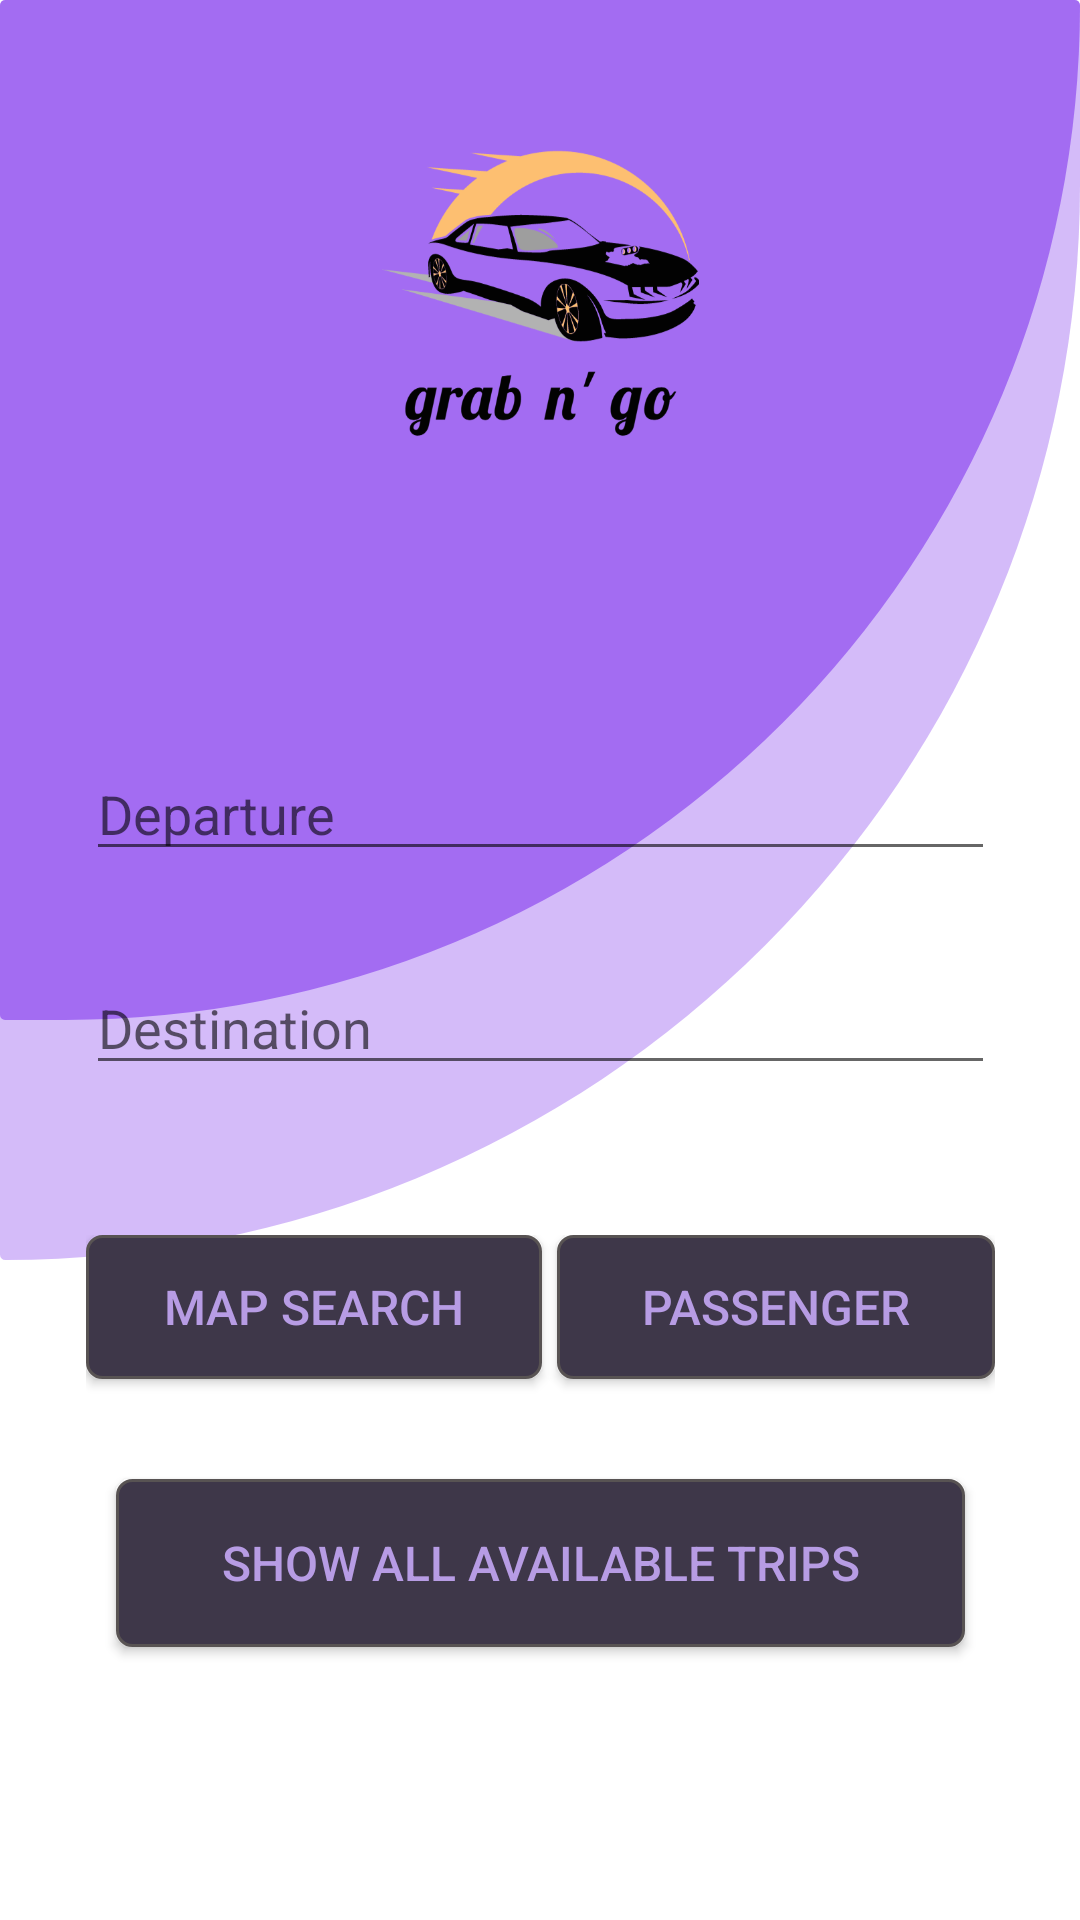

This screen was rendered from an Android layout file. Write that file and the resources it references.
<!-- AndroidManifest.xml: application theme Theme.DECarpooling -->
<!-- res/layout/activity_main_page.xml -->
<?xml version="1.0" encoding="utf-8"?>
<androidx.constraintlayout.widget.ConstraintLayout xmlns:android="http://schemas.android.com/apk/res/android"
    xmlns:app="http://schemas.android.com/apk/res-auto"
    xmlns:tools="http://schemas.android.com/tools"
    android:layout_width="match_parent"
    android:layout_height="match_parent"
    tools:context=".MainPage">


    <ImageView
        android:id="@+id/imageView"
        android:layout_width="0dp"
        android:layout_height="0dp"
        android:layout_marginBottom="220dp"
        android:alpha="0.3"
        app:layout_constraintBottom_toBottomOf="parent"
        app:layout_constraintEnd_toEndOf="parent"
        app:layout_constraintStart_toStartOf="parent"
        app:layout_constraintTop_toTopOf="parent"
        app:srcCompat="@drawable/signinbgshape" />

    <ImageView
        android:id="@+id/imageView6"
        android:layout_width="0dp"
        android:layout_height="0dp"
        android:layout_marginBottom="300dp"
        android:alpha="0.5"
        app:layout_constraintBottom_toBottomOf="parent"
        app:layout_constraintEnd_toEndOf="parent"
        app:layout_constraintStart_toStartOf="parent"
        app:layout_constraintTop_toTopOf="parent"
        app:srcCompat="@drawable/signinbgshape" />

    <ImageView
        android:id="@+id/imageView5"
        android:layout_width="152dp"
        android:layout_height="99dp"
        android:layout_marginTop="50dp"
        app:layout_constraintBottom_toBottomOf="parent"
        app:layout_constraintEnd_toEndOf="parent"
        app:layout_constraintStart_toStartOf="parent"
        app:layout_constraintTop_toTopOf="parent"
        app:layout_constraintVertical_bias="0.0"
        app:srcCompat="@drawable/logo" />

    <LinearLayout
        android:id="@+id/linearLayout"
        android:layout_width="303dp"
        android:layout_height="223dp"
        android:layout_marginTop="100dp"
        android:orientation="vertical"
        app:layout_constraintBottom_toBottomOf="parent"
        app:layout_constraintEnd_toEndOf="parent"
        app:layout_constraintStart_toStartOf="parent"
        app:layout_constraintTop_toBottomOf="@+id/imageView5"
        app:layout_constraintVertical_bias="0.0">

        <EditText
            android:id="@+id/editTextText"
            android:layout_width="match_parent"
            android:layout_height="wrap_content"
            android:layout_marginBottom="30dp"
            android:alpha="1"
            android:ems="10"
            android:hint="@string/departure"
            android:inputType="text" />

        <EditText
            android:id="@+id/editTextText2"
            android:layout_width="match_parent"
            android:layout_height="wrap_content"
            android:layout_marginBottom="20dp"
            android:ems="10"
            android:hint="@string/destination"
            android:inputType="text" />

        <LinearLayout
            android:id="@+id/linlay2"
            android:layout_width="match_parent"
            android:layout_height="match_parent"
            android:layout_marginTop="30dp"
            android:orientation="horizontal">

            <ToggleButton
                android:id="@+id/searchCreateButton"
                android:layout_width="133dp"
                android:layout_height="wrap_content"
                android:layout_marginEnd="5dp"
                android:layout_weight="1"
                android:background="@drawable/squareish_button_background"
                android:textColor="@color/text_color01"
                android:textOff="Map Search"
                android:textOn="Map Search"
                android:textSize="16sp" />

            <ToggleButton
                android:id="@+id/driverPassengerToggle"
                android:layout_width="127dp"
                android:layout_height="wrap_content"
                android:layout_weight="1"
                android:background="@drawable/squareish_button_background"
                android:textColor="@color/text_color01"
                android:textOff="passenger"
                android:textOn="Driver"
                android:textSize="16sp"
                />

        </LinearLayout>
    </LinearLayout>

    <ToggleButton
        android:id="@+id/searchCreateButton1"
        android:layout_width="283dp"
        android:layout_height="56dp"
        android:layout_marginTop="30dp"
        android:layout_marginBottom="100dp"
        android:layout_weight="1"
        android:background="@drawable/squareish_button_background"
        android:textColor="@color/text_color01"
        android:textOff="Show all available trips"
        android:textOn="Show all available trips"
        android:textSize="16sp"
        app:layout_constraintBottom_toBottomOf="parent"
        app:layout_constraintEnd_toEndOf="@+id/linearLayout"
        app:layout_constraintStart_toStartOf="@+id/linearLayout"
        app:layout_constraintTop_toBottomOf="@+id/linearLayout" />


</androidx.constraintlayout.widget.ConstraintLayout>
<!-- resources referenced by this layout -->
<resources>
  <color name="text_color01">#B79CE4</color>
  <!-- drawable logo: png bitmap (drawable, 54532 bytes) -->
  <!-- drawable signinbgshape (drawable) -->
  <?xml version="1.0" encoding="utf-8"?>
  <shape xmlns:android="http://schemas.android.com/apk/res/android"
      android:shape="rectangle">
  
      <solid android:color="#711DEA"/>
      <corners
          android:radius="50dp"
          android:bottomLeftRadius="5dp"
          android:bottomRightRadius="1000dp"
          android:topLeftRadius="5dp"
          android:topRightRadius="5dp"
          />
  </shape>
  <!-- drawable squareish_button_background (drawable) -->
  <?xml version="1.0" encoding="utf-8"?>
  <shape xmlns:android="http://schemas.android.com/apk/res/android"
      android:shape="rectangle">
      <stroke
          android:width="1dp"
          android:color="#585353"/>
      <solid android:color="@color/main_button_color"/>
      <corners android:radius="5dp"/>
  </shape>
  <string name="departure">Departure</string>
  <string name="destination">Destination</string>
  <style name="Theme.DECarpooling" parent="Theme.MaterialComponents.DayNight.NoActionBar">
          
          <item name="colorPrimary">#FF000000</item>
          <item name="colorPrimaryVariant">@color/black</item>
          <item name="colorOnPrimary">@color/white</item>
          
          <item name="colorSecondary">@color/teal_200</item>
          <item name="colorSecondaryVariant">@color/teal_700</item>
          <item name="colorOnSecondary">@color/black</item>
          
          <item name="android:statusBarColor">?attr/colorPrimaryVariant</item>
          
      </style>
  <color name="main_button_color">#3E3749</color>
  <color name="black">#FF000000</color>
  <color name="white">#FFFFFFFF</color>
  <color name="teal_200">#FF03DAC5</color>
  <color name="teal_700">#FF018786</color>
</resources>
